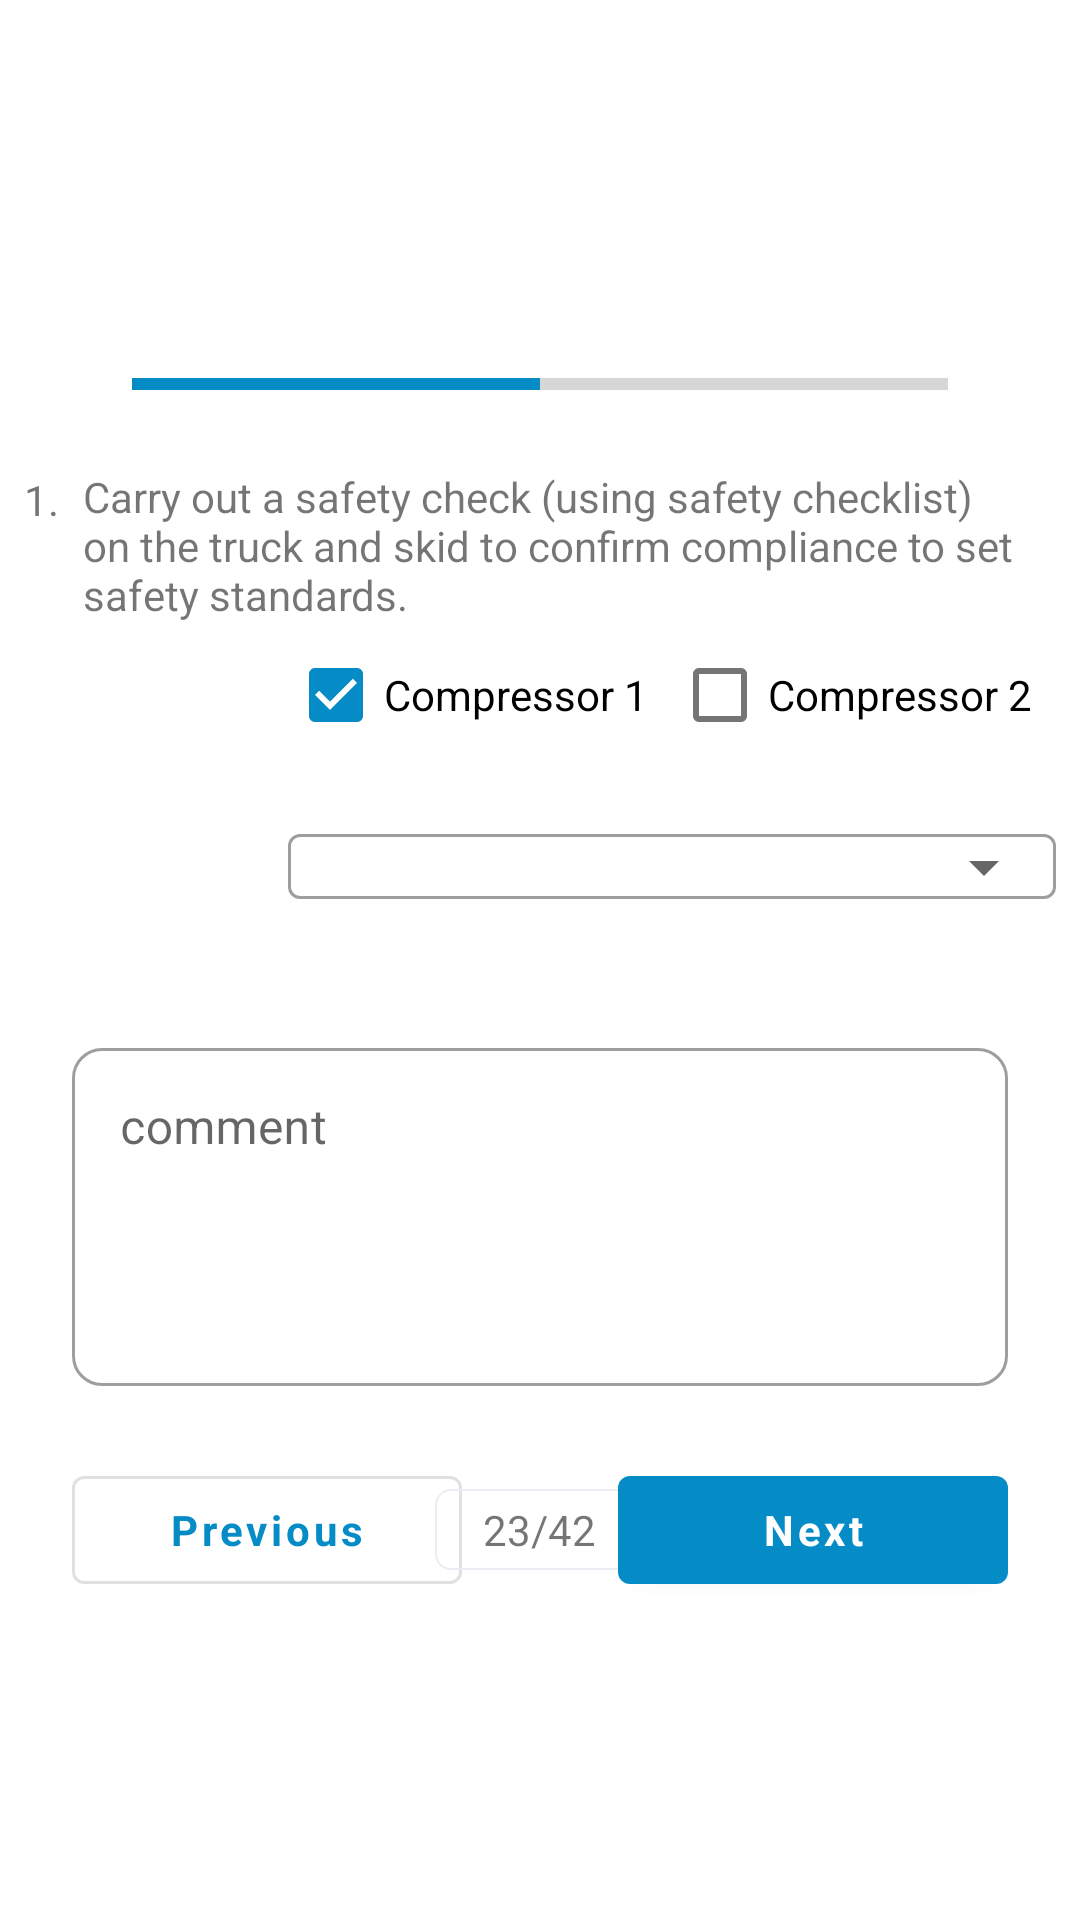

This screen was rendered from an Android layout file. Write that file and the resources it references.
<!-- AndroidManifest.xml: application theme AppTheme -->
<!-- res/layout/fragment_question_custom_skid_selection.xml -->
<LinearLayout xmlns:android="http://schemas.android.com/apk/res/android"
    xmlns:tools="http://schemas.android.com/tools"
    android:layout_width="match_parent"
    android:layout_height="match_parent"
    android:layout_marginTop="8dp"
    android:paddingStart="8dp"
    android:paddingEnd="8dp"
    android:paddingBottom="16dp"
    android:orientation="vertical"
    android:weightSum="4"
    xmlns:app="http://schemas.android.com/apk/res-auto"
    tools:context="com.gasco.UI.Fragments.QuestionCustomSkidSelectionFragment">

    <LinearLayout
        android:layout_width="match_parent"
        android:layout_height="match_parent"
        android:layout_weight="1.5"
        android:gravity="bottom">

        <ProgressBar
            android:id="@+id/progress_bar"
            android:layout_width="match_parent"
            android:layout_height="24dp"
            android:layout_weight="1"
            android:progress="50"
            android:layout_marginStart="36dp"
            android:layout_marginEnd="36dp"
            android:layout_marginBottom="16dp"
            style="?android:attr/progressBarStyleHorizontal"/>

    </LinearLayout>

    <androidx.constraintlayout.widget.ConstraintLayout
        android:layout_width="match_parent"
        android:layout_height="match_parent"
        android:layout_weight="1.5">

        <TextView
            android:id="@+id/question_number"
            android:layout_width="wrap_content"
            android:layout_height="wrap_content"
            android:text="1."
            android:layout_marginTop="1dp"
            app:layout_constraintStart_toStartOf="parent"
            app:layout_constraintTop_toTopOf="parent"/>

        <TextView
            android:id="@+id/question"
            android:layout_width="0dp"
            android:layout_height="wrap_content"
            android:text="Carry out a safety check (using safety checklist) on the truck and skid to confirm compliance to set safety standards."
            android:layout_marginStart="8dp"
            android:layout_marginEnd="8dp"
            android:textAlignment="textStart"
            app:layout_constraintStart_toEndOf="@id/question_number"
            app:layout_constraintTop_toTopOf="parent"
            app:layout_constraintEnd_toEndOf="parent"/>

        <com.google.android.material.checkbox.MaterialCheckBox
            android:id="@+id/compressor2"
            android:layout_width="wrap_content"
            android:layout_height="wrap_content"
            android:text="Compressor 2"
            android:layout_marginEnd="8dp"
            app:layout_constraintEnd_toEndOf="parent"
            app:layout_constraintTop_toBottomOf="@id/question"/>

        <com.google.android.material.checkbox.MaterialCheckBox
            android:id="@+id/compressor1"
            android:layout_width="wrap_content"
            android:layout_height="wrap_content"
            android:text="Compressor 1"
            android:checked="true"
            android:layout_marginEnd="8dp"
            app:layout_constraintEnd_toStartOf="@id/compressor2"
            app:layout_constraintTop_toTopOf="@id/compressor2"/>

        <com.google.android.material.textfield.TextInputLayout
            android:id="@+id/dropdown_layout"
            android:layout_width="0dp"
            android:layout_height="wrap_content"
            android:padding="0dp"
            android:layout_marginTop="4dp"
            app:layout_constraintTop_toBottomOf="@id/compressor2"
            app:layout_constraintEnd_toEndOf="parent"
            app:layout_constraintStart_toStartOf="@id/compressor1"
            style="@style/Widget.MaterialComponents.TextInputLayout.OutlinedBox.ExposedDropdownMenu">

            <AutoCompleteTextView
                android:id="@+id/filled_exposed_dropdown"
                android:layout_width="match_parent"
                android:minWidth="150dp"
                android:layout_height="wrap_content"
                android:inputType="none"
                android:editable="false"
                android:padding="0dp"/>

        </com.google.android.material.textfield.TextInputLayout>

    </androidx.constraintlayout.widget.ConstraintLayout>

    <LinearLayout
        android:layout_width="match_parent"
        android:layout_height="match_parent"
        android:layout_weight="1"
        android:padding="16dp"
        android:gravity="top"
        android:layout_marginTop="16dp"
        android:orientation="vertical">

        <com.google.android.material.textfield.TextInputLayout
            android:id="@+id/textField"
            android:layout_width="match_parent"
            android:layout_height="wrap_content"
            android:hint="comment"
            app:boxCornerRadiusTopStart="10dp"
            app:boxCornerRadiusTopEnd="10dp"
            app:boxCornerRadiusBottomEnd="10dp"
            app:boxCornerRadiusBottomStart="10dp"
            app:boxBackgroundColor="@android:color/white"
            style="@style/Widget.MaterialComponents.TextInputLayout.OutlinedBox">

            <com.google.android.material.textfield.TextInputEditText
                android:id="@+id/comment"
                android:layout_width="match_parent"
                android:layout_height="wrap_content"
                android:inputType="textMultiLine"
                android:minLines="4"
                android:gravity="top"/>

        </com.google.android.material.textfield.TextInputLayout>

        <RelativeLayout
            android:layout_width="match_parent"
            android:layout_height="wrap_content"
            android:layout_marginTop="24dp">

            <com.google.android.material.button.MaterialButton
                android:id="@+id/previous_btn"
                android:layout_width="130dp"
                android:layout_height="wrap_content"
                android:text="Previous"
                android:textStyle="bold"
                android:textAllCaps="false"
                style="@style/Widget.MaterialComponents.Button.OutlinedButton"/>

            <LinearLayout
                android:layout_width="wrap_content"
                android:layout_height="wrap_content"
                android:layout_centerInParent="true"
                android:paddingStart="16dp"
                android:paddingTop="4dp"
                android:paddingEnd="16dp"
                android:paddingBottom="4dp"
                android:background="@drawable/comment_bg">

                <TextView
                    android:id="@+id/question_fraction"
                    android:layout_width="wrap_content"
                    android:layout_height="wrap_content"
                    android:text="23/42"/>

            </LinearLayout>

            <com.google.android.material.button.MaterialButton
                android:id="@+id/next_btn"
                android:layout_width="130dp"
                android:layout_height="wrap_content"
                android:text="Next"
                android:textStyle="bold"
                android:textAllCaps="false"
                android:layout_alignParentEnd="true"/>
        </RelativeLayout>

    </LinearLayout>

</LinearLayout>
<!-- resources referenced by this layout -->
<resources>
  <!-- drawable comment_bg (drawable) -->
  <?xml version="1.0" encoding="utf-8"?>
  <shape xmlns:android="http://schemas.android.com/apk/res/android" >
      <solid android:color="@android:color/transparent" />
      <size android:width="10dp"/>
      <stroke android:width="0.65dp"
          android:color="#EAEDF3"/>
      <padding android:bottom="0dp" android:left="0dp" android:right="0dp" android:top="0dp"/>
      <corners android:radius="5dp"/>
  </shape>
  <style name="AppTheme" parent="Theme.MaterialComponents.Light.NoActionBar">
          
          <item name="colorPrimary">@color/colorPrimary</item>
          <item name="colorPrimaryDark">@color/colorPrimaryDark</item>
          <item name="colorAccent">@color/colorAccent</item>
          <item name="fontFamily">@font/open_sans_regular</item>
      </style>
  <color name="colorPrimary">#058BC5</color>
  <color name="colorPrimaryDark">#058BC5</color>
  <color name="colorAccent">#058BC5</color>
</resources>
